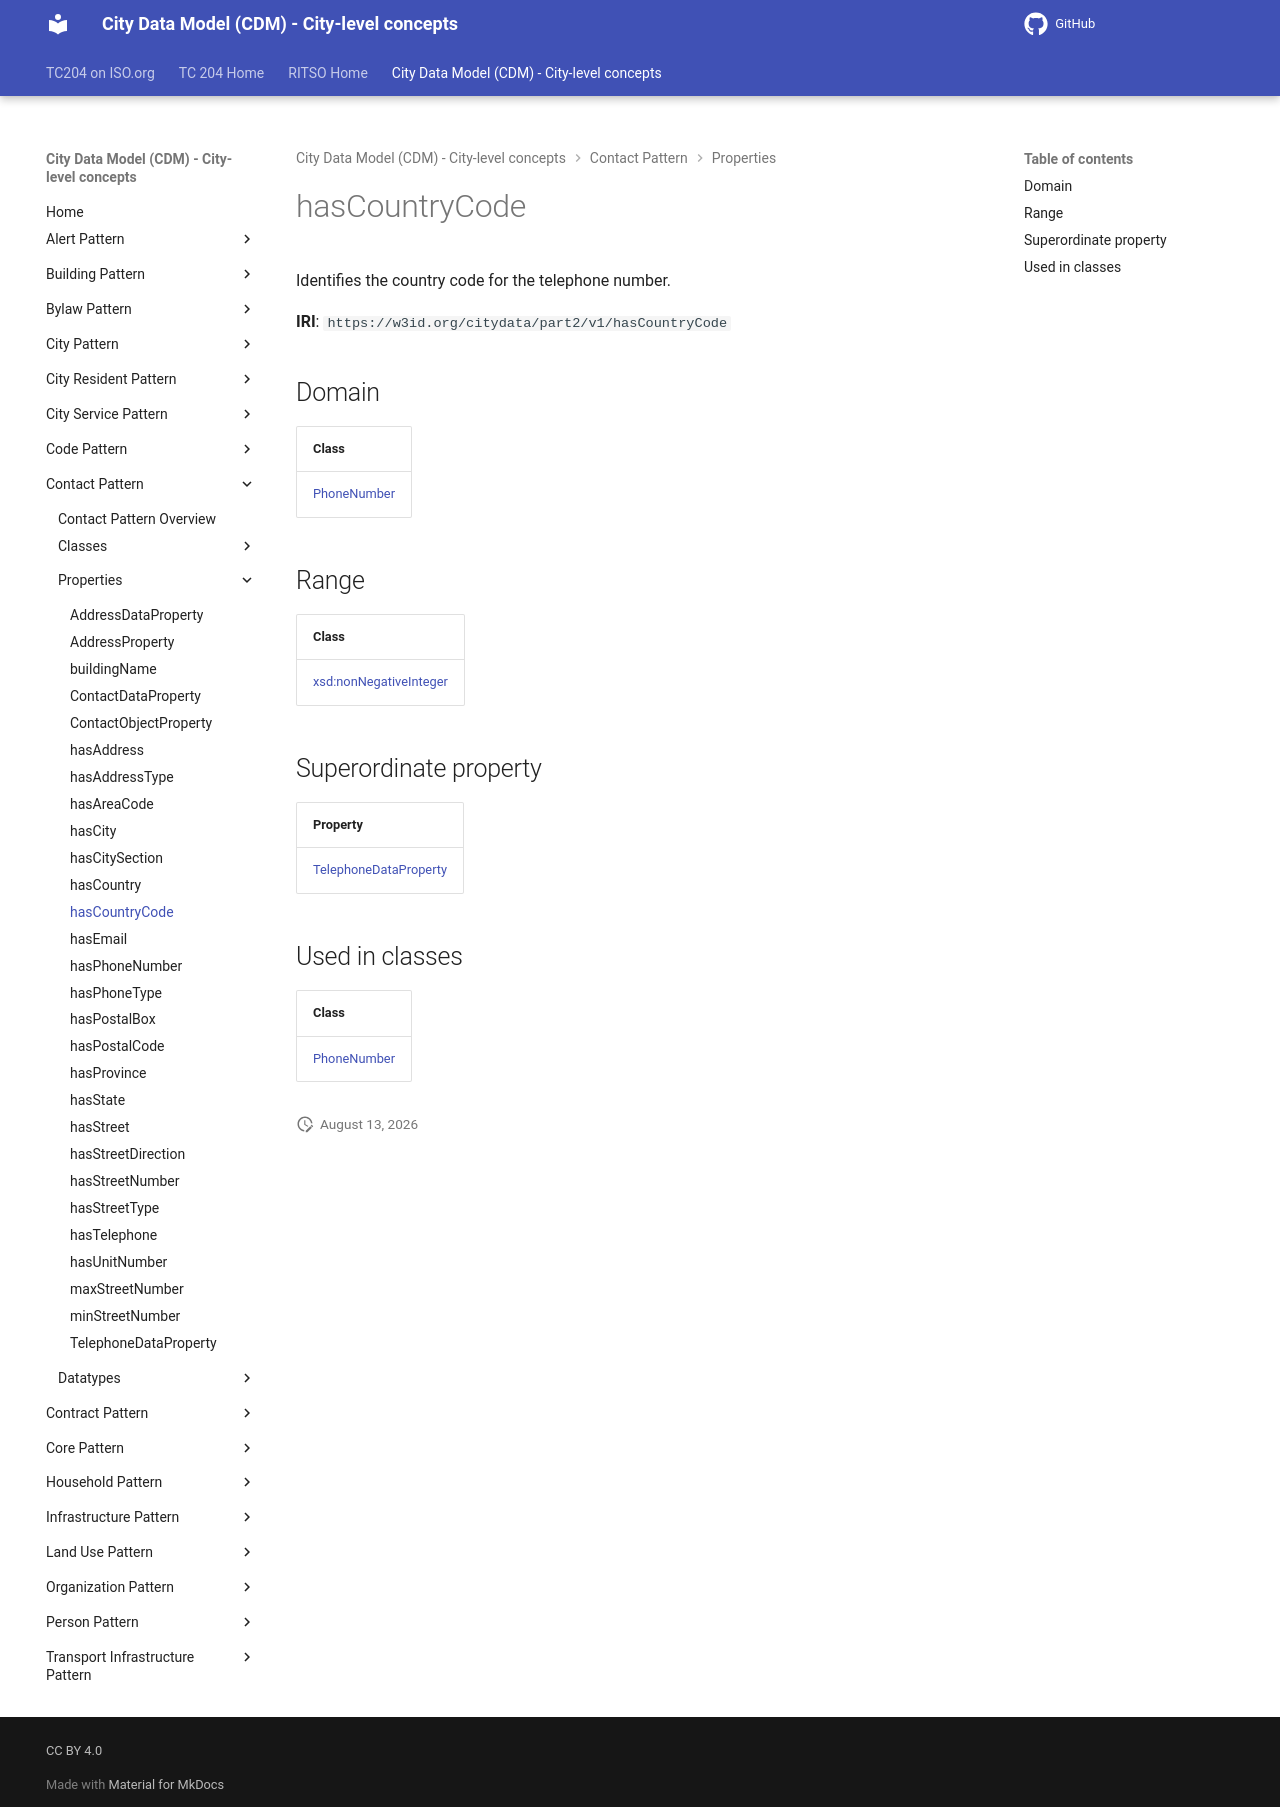

repository: ISO-TC204/ontology-cdm-p2 · page: v1.3.2-alpha.1/properties/hasCountryCode/index.html · generator: mkdocs

# hasCountryCode

Identifies the country code for the telephone number.

**IRI**: `https://w3id.org/citydata/part2/v1/hasCountryCode`

## Domain

| Class |
|-------|
| [PhoneNumber](../classes/PhoneNumber.md) |

## Range

| Class |
|-------|
| [xsd:nonNegativeInteger](https://w3id.org/citydata/imported/xsd/nonNegativeInteger) |

## Superordinate property

| Property |
|-------|
| [TelephoneDataProperty](TelephoneDataProperty.md) |

## Used in classes

| Class |
|-------|
| [PhoneNumber](../classes/PhoneNumber.md) |
